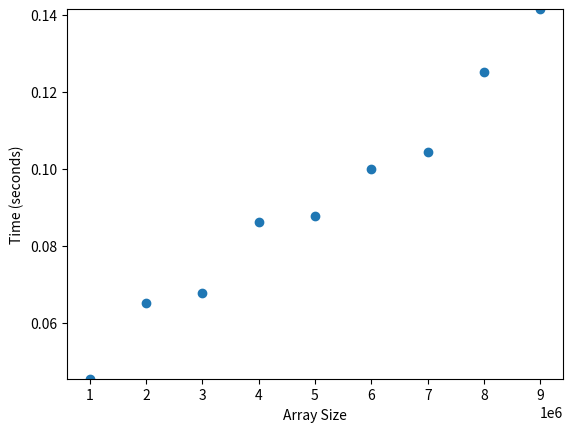

This figure's Python source:
#plotting slicing function
import matplotlib.pyplot as plt
import statistics
import time
# %matplotlib inline

n_steps = 10
step_size = 1000000
array_sizes = list(range(step_size, n_steps*step_size, step_size))
big_array = list(range(n_steps*step_size))
times = []

# Calculate the time it takes for the slice function to run with different sizes of k
for array_size in array_sizes:
    start_time = time.time()
    big_array[:array_size]
    times.append(time.time() - start_time)

# Graph the results
plt.scatter(x=array_sizes, y=times)
plt.ylim(top=max(times), bottom=min(times))
plt.xlabel('Array Size')
plt.ylabel('Time (seconds)')
plt.plot()